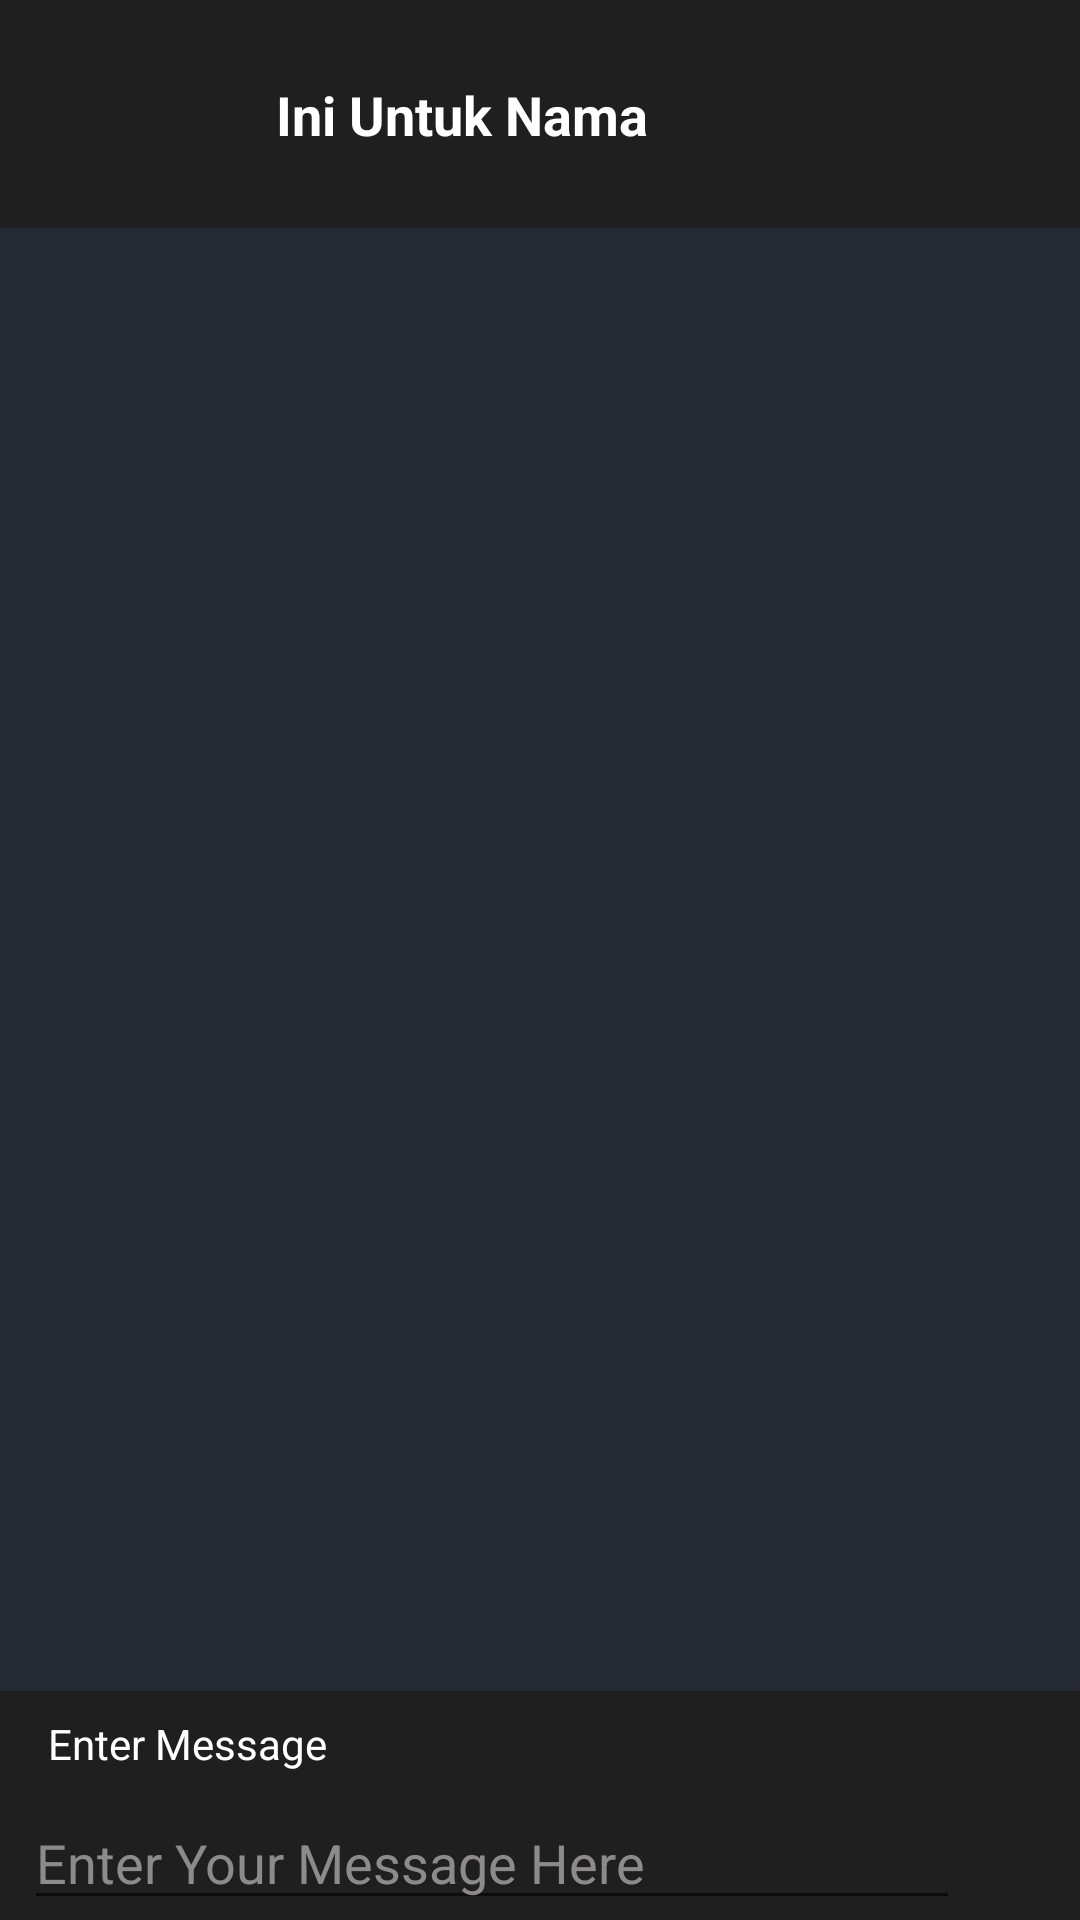

Reconstruct the res/layout file that produces this screen, plus the resources it refers to.
<!-- AndroidManifest.xml: application theme Theme.TugasM7E -->
<!-- res/layout/fragment_chat.xml -->
<?xml version="1.0" encoding="utf-8"?>
<androidx.constraintlayout.widget.ConstraintLayout xmlns:android="http://schemas.android.com/apk/res/android"
    xmlns:tools="http://schemas.android.com/tools"
    android:layout_width="match_parent"
    android:layout_height="match_parent"
    xmlns:app="http://schemas.android.com/apk/res-auto"
    tools:context=".ui.fragment.ChatFragment">
    <androidx.constraintlayout.widget.ConstraintLayout
        android:id="@+id/headerChat"
        android:background="#1f1f1f"
        android:layout_width="match_parent"
        android:layout_height="wrap_content"
        android:orientation="horizontal"
        app:layout_constraintTop_toTopOf="parent"
        app:layout_constraintStart_toStartOf="parent">

        <ImageView
            android:layout_marginStart="16dp"
            android:id="@+id/imgPersonChat"
            android:layout_width="60dp"
            android:layout_height="60dp"
            android:layout_marginVertical="8dp"
            android:src="@drawable/person_white"
            app:layout_constraintBottom_toBottomOf="parent"
            app:layout_constraintStart_toStartOf="parent"
            app:layout_constraintTop_toTopOf="parent" />

        <TextView
            android:id="@+id/txtNamaChat"
            android:layout_width="wrap_content"
            android:layout_height="wrap_content"
            android:layout_marginStart="16dp"
            android:text="Ini Untuk Nama"
            android:textColor="@color/white"
            android:textSize="18sp"
            android:textStyle="bold"
            app:layout_constraintBottom_toBottomOf="parent"
            app:layout_constraintStart_toEndOf="@id/imgPersonChat"
            app:layout_constraintTop_toTopOf="parent" />
    </androidx.constraintlayout.widget.ConstraintLayout>

    <androidx.recyclerview.widget.RecyclerView
        android:background="#252933"
        android:id="@+id/rvIsiChat"
        android:layout_width="0dp"
        android:layout_height="0dp"
        app:layout_constraintBottom_toTopOf="@id/layoutSendChat"
        app:layout_constraintEnd_toEndOf="parent"
        app:layout_constraintStart_toStartOf="parent"
        app:layout_constraintTop_toBottomOf="@+id/headerChat" />

    <androidx.constraintlayout.widget.ConstraintLayout
        android:id="@+id/layoutSendChat"
        android:background="#1f1f1f"
        android:layout_width="match_parent"
        android:layout_height="wrap_content"
        android:orientation="horizontal"
        app:layout_constraintBottom_toBottomOf="parent"
        app:layout_constraintStart_toStartOf="parent">

        <TextView
            android:id="@+id/txtSendChat"
            android:layout_marginStart="16dp"
            android:layout_marginTop="8dp"
            android:layout_width="wrap_content"
            android:layout_height="wrap_content"
            android:text="Enter Message"
            android:textColor="@color/white"
            android:textSize="14sp"
            app:layout_constraintStart_toStartOf="parent"
            app:layout_constraintTop_toTopOf="parent" />

        <EditText
            android:textColorHint="#B3BAB8B8"
            android:id="@+id/etSendChat"
            android:layout_width="0dp"
            android:layout_height="wrap_content"
            android:layout_margin="8dp"
            android:hint="Enter Your Message Here"
            android:textColor="@color/white"
            app:layout_constraintEnd_toStartOf="@+id/imgSendChat"
            app:layout_constraintStart_toStartOf="parent"
            app:layout_constraintTop_toBottomOf="@id/txtSendChat" />
        <ImageView
            android:layout_marginEnd="8dp"
            android:layout_marginStart="16dp"
            android:id="@+id/imgSendChat"
            android:layout_width="24dp"
            android:layout_height="24dp"
            android:layout_marginVertical="8dp"
            android:src="@drawable/send"
            app:layout_constraintBottom_toBottomOf="parent"
            app:layout_constraintEnd_toEndOf="parent"
            app:layout_constraintTop_toTopOf="parent" />
    </androidx.constraintlayout.widget.ConstraintLayout>


</androidx.constraintlayout.widget.ConstraintLayout>
<!-- resources referenced by this layout -->
<resources>
  <style name="Theme.TugasM7E" parent="Theme.MaterialComponents.DayNight.DarkActionBar">
          
          <item name="colorPrimary">#1f1f1f</item>
          <item name="colorPrimaryVariant">#1f1f1f</item>
          <item name="colorOnPrimary">@color/white</item>
          
          <item name="colorSecondary">@color/teal_200</item>
          <item name="colorSecondaryVariant">@color/teal_700</item>
          <item name="colorOnSecondary">@color/black</item>
          
          <item name="android:statusBarColor">?attr/colorPrimaryVariant</item>
          
      </style>
  <!-- not gathered from this repository: default colours our renderer supplied (Android Studio template values) -->
  <color name="teal_200">#FF03DAC5</color>
  <color name="teal_700">#FF018786</color>
  <color name="black">#FF000000</color>
  <color name="white">#FFFFFFFF</color>
</resources>
